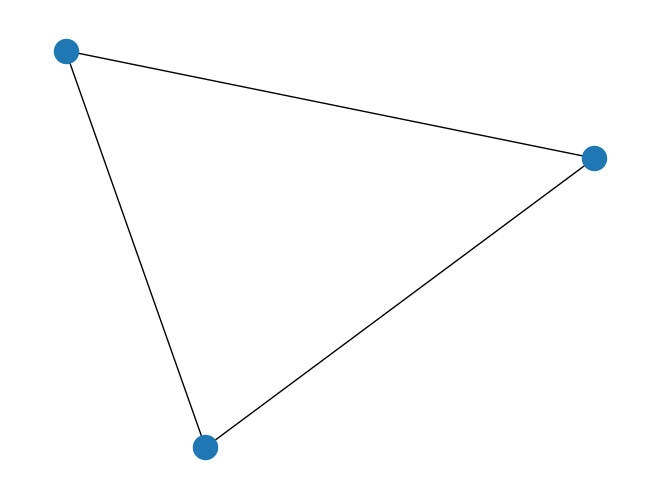

Recreate this plot in Python.
# imports
import networkx as nx
import matplotlib.pyplot as plt

# G is an undirected graph
G = nx.Graph()

# Edge (1,2) is a road from stop 1 to stop 2
edgeList = [(1, 2), (2, 3), (1, 3)]

# Create the graph based on this list.
G.add_edges_from(edgeList)

nx.draw(G) # draw graph
plt.show()
